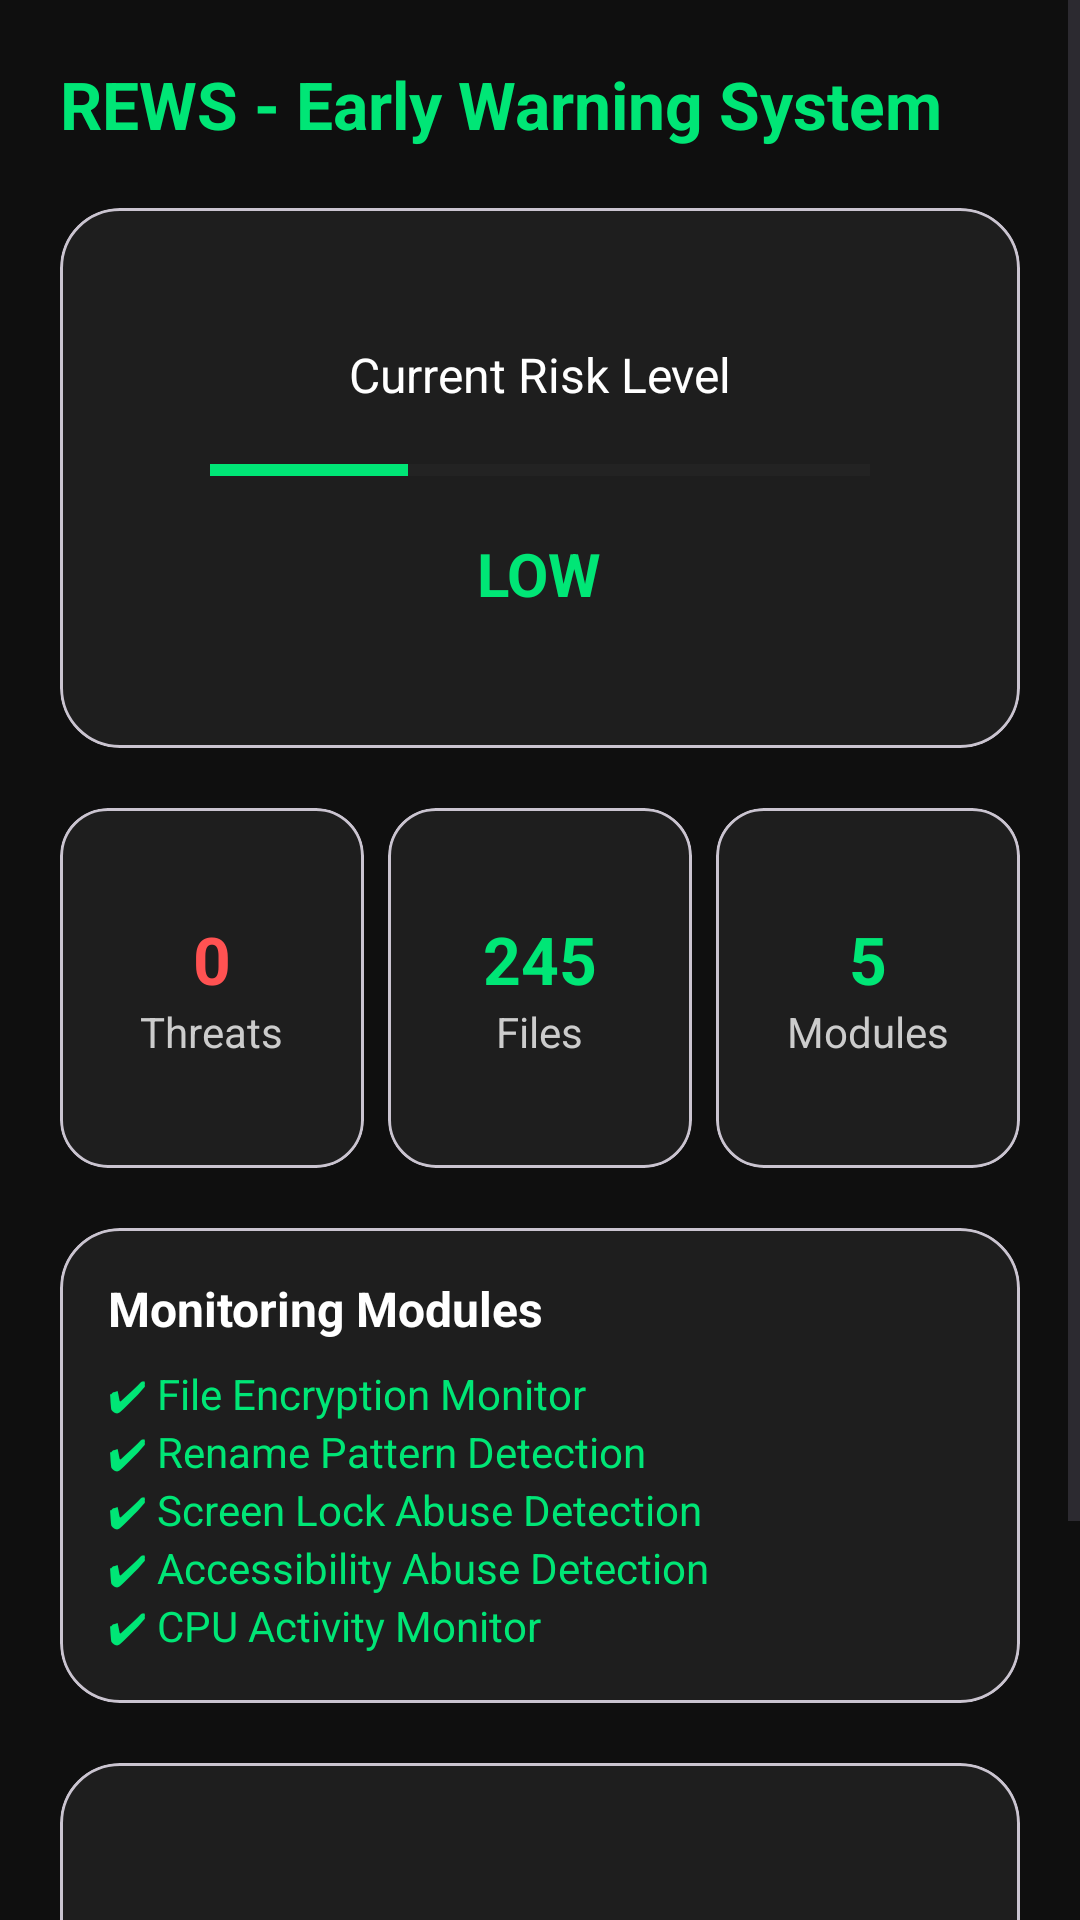

Layout XML and referenced resources for this Android screen:
<!-- AndroidManifest.xml: application theme Theme.Material3.DayNight.NoActionBar -->
<!-- res/layout/fragment_dashboard.xml -->
<?xml version="1.0" encoding="utf-8"?>
<ScrollView
    xmlns:android="http://schemas.android.com/apk/res/android"
    xmlns:app="http://schemas.android.com/apk/res-auto"
    android:layout_width="match_parent"
    android:layout_height="match_parent"
    android:background="#0F0F0F">

    <LinearLayout
        android:layout_width="match_parent"
        android:layout_height="wrap_content"
        android:orientation="vertical"
        android:padding="20dp">

        
        <TextView
            android:layout_width="wrap_content"
            android:layout_height="wrap_content"
            android:text="REWS - Early Warning System"
            android:textColor="#00E676"
            android:textSize="22sp"
            android:textStyle="bold"/>

        
        <com.google.android.material.card.MaterialCardView
            android:layout_width="match_parent"
            android:layout_height="180dp"
            android:layout_marginTop="20dp"
            app:cardCornerRadius="20dp"
            app:cardBackgroundColor="#1E1E1E">

            <LinearLayout
                android:layout_width="match_parent"
                android:layout_height="match_parent"
                android:gravity="center"
                android:orientation="vertical"
                android:padding="16dp">

                <TextView
                    android:layout_width="wrap_content"
                    android:layout_height="wrap_content"
                    android:text="Current Risk Level"
                    android:textColor="#FFFFFF"
                    android:textSize="16sp"/>

                <ProgressBar
                    android:id="@+id/riskProgress"
                    style="?android:attr/progressBarStyleHorizontal"
                    android:layout_width="220dp"
                    android:layout_height="18dp"
                    android:layout_marginTop="12dp"
                    android:progress="30"
                    android:progressTint="#00E676"
                    android:progressBackgroundTint="#333333"/>

                <TextView
                    android:id="@+id/riskText"
                    android:layout_width="wrap_content"
                    android:layout_height="wrap_content"
                    android:text="LOW"
                    android:textColor="#00E676"
                    android:textSize="20sp"
                    android:textStyle="bold"
                    android:layout_marginTop="12dp"/>

            </LinearLayout>

        </com.google.android.material.card.MaterialCardView>

        
        <LinearLayout
            android:layout_width="match_parent"
            android:layout_height="wrap_content"
            android:layout_marginTop="20dp"
            android:orientation="horizontal"
            android:weightSum="3">

            
            <com.google.android.material.card.MaterialCardView
                android:layout_width="0dp"
                android:layout_height="120dp"
                android:layout_weight="1"
                android:layout_marginEnd="8dp"
                app:cardCornerRadius="16dp"
                app:cardBackgroundColor="#1E1E1E">

                <LinearLayout
                    android:layout_width="match_parent"
                    android:layout_height="match_parent"
                    android:gravity="center"
                    android:orientation="vertical">

                    <TextView
                        android:text="0"
                        android:textSize="22sp"
                        android:textStyle="bold"
                        android:textColor="#FF5252"
                        android:layout_width="wrap_content"
                        android:layout_height="wrap_content"/>

                    <TextView
                        android:text="Threats"
                        android:textColor="#CCCCCC"
                        android:layout_width="wrap_content"
                        android:layout_height="wrap_content"/>

                </LinearLayout>

            </com.google.android.material.card.MaterialCardView>

            
            <com.google.android.material.card.MaterialCardView
                android:layout_width="0dp"
                android:layout_height="120dp"
                android:layout_weight="1"
                android:layout_marginEnd="8dp"
                app:cardCornerRadius="16dp"
                app:cardBackgroundColor="#1E1E1E">

                <LinearLayout
                    android:layout_width="match_parent"
                    android:layout_height="match_parent"
                    android:gravity="center"
                    android:orientation="vertical">

                    <TextView
                        android:text="245"
                        android:textSize="22sp"
                        android:textStyle="bold"
                        android:textColor="#00E676"
                        android:layout_width="wrap_content"
                        android:layout_height="wrap_content"/>

                    <TextView
                        android:text="Files"
                        android:textColor="#CCCCCC"
                        android:layout_width="wrap_content"
                        android:layout_height="wrap_content"/>

                </LinearLayout>

            </com.google.android.material.card.MaterialCardView>

            
            <com.google.android.material.card.MaterialCardView
                android:layout_width="0dp"
                android:layout_height="120dp"
                android:layout_weight="1"
                app:cardCornerRadius="16dp"
                app:cardBackgroundColor="#1E1E1E">

                <LinearLayout
                    android:layout_width="match_parent"
                    android:layout_height="match_parent"
                    android:gravity="center"
                    android:orientation="vertical">

                    <TextView
                        android:text="5"
                        android:textSize="22sp"
                        android:textStyle="bold"
                        android:textColor="#00E676"
                        android:layout_width="wrap_content"
                        android:layout_height="wrap_content"/>

                    <TextView
                        android:text="Modules"
                        android:textColor="#CCCCCC"
                        android:layout_width="wrap_content"
                        android:layout_height="wrap_content"/>

                </LinearLayout>

            </com.google.android.material.card.MaterialCardView>

        </LinearLayout>

        
        <com.google.android.material.card.MaterialCardView
            android:layout_width="match_parent"
            android:layout_height="wrap_content"
            android:layout_marginTop="20dp"
            app:cardCornerRadius="20dp"
            app:cardBackgroundColor="#1E1E1E">

            <LinearLayout
                android:layout_width="match_parent"
                android:layout_height="wrap_content"
                android:orientation="vertical"
                android:padding="16dp">

                <TextView
                    android:text="Monitoring Modules"
                    android:textColor="#FFFFFF"
                    android:textSize="16sp"
                    android:textStyle="bold"
                    android:layout_width="wrap_content"
                    android:layout_height="wrap_content"/>

                <TextView
                    android:text="✔ File Encryption Monitor"
                    android:textColor="#00E676"
                    android:layout_marginTop="8dp"
                    android:layout_width="wrap_content"
                    android:layout_height="wrap_content"/>

                <TextView
                    android:text="✔ Rename Pattern Detection"
                    android:textColor="#00E676"
                    android:layout_width="wrap_content"
                    android:layout_height="wrap_content"/>

                <TextView
                    android:text="✔ Screen Lock Abuse Detection"
                    android:textColor="#00E676"
                    android:layout_width="wrap_content"
                    android:layout_height="wrap_content"/>

                <TextView
                    android:text="✔ Accessibility Abuse Detection"
                    android:textColor="#00E676"
                    android:layout_width="wrap_content"
                    android:layout_height="wrap_content"/>

                <TextView
                    android:text="✔ CPU Activity Monitor"
                    android:textColor="#00E676"
                    android:layout_width="wrap_content"
                    android:layout_height="wrap_content"/>

            </LinearLayout>

        </com.google.android.material.card.MaterialCardView>

        <com.google.android.material.card.MaterialCardView
            android:layout_width="match_parent"
            android:layout_height="200dp"
            android:layout_marginTop="20dp"
            app:cardCornerRadius="20dp"
            app:cardBackgroundColor="#1E1E1E">

            <LinearLayout
                android:layout_width="match_parent"
                android:layout_height="match_parent"
                android:orientation="vertical"
                android:gravity="center"
                android:padding="16dp">

                
                <ProgressBar
                    android:id="@+id/scanProgress"
                    style="?android:attr/progressBarStyleLarge"
                    android:layout_width="70dp"
                    android:layout_height="70dp"
                    android:indeterminate="true"
                    android:visibility="gone"
                    android:indeterminateTint="#00E676"/>

                
                <TextView
                    android:id="@+id/scanStatusText"
                    android:layout_width="wrap_content"
                    android:layout_height="wrap_content"
                    android:text="Ready to Scan"
                    android:textColor="#FFFFFF"
                    android:textSize="16sp"
                    android:layout_marginTop="10dp"/>

                
                <Button
                    android:id="@+id/scanButton"
                    android:layout_width="200dp"
                    android:layout_height="48dp"
                    android:text="Start Scan"
                    android:textAllCaps="false"
                    android:textColor="#FFFFFF"
                    android:backgroundTint="#00E676"
                    android:layout_marginTop="16dp"/>

            </LinearLayout>

        </com.google.android.material.card.MaterialCardView>

    </LinearLayout>

</ScrollView>
<!-- resources referenced by this layout -->
<resources>

</resources>
